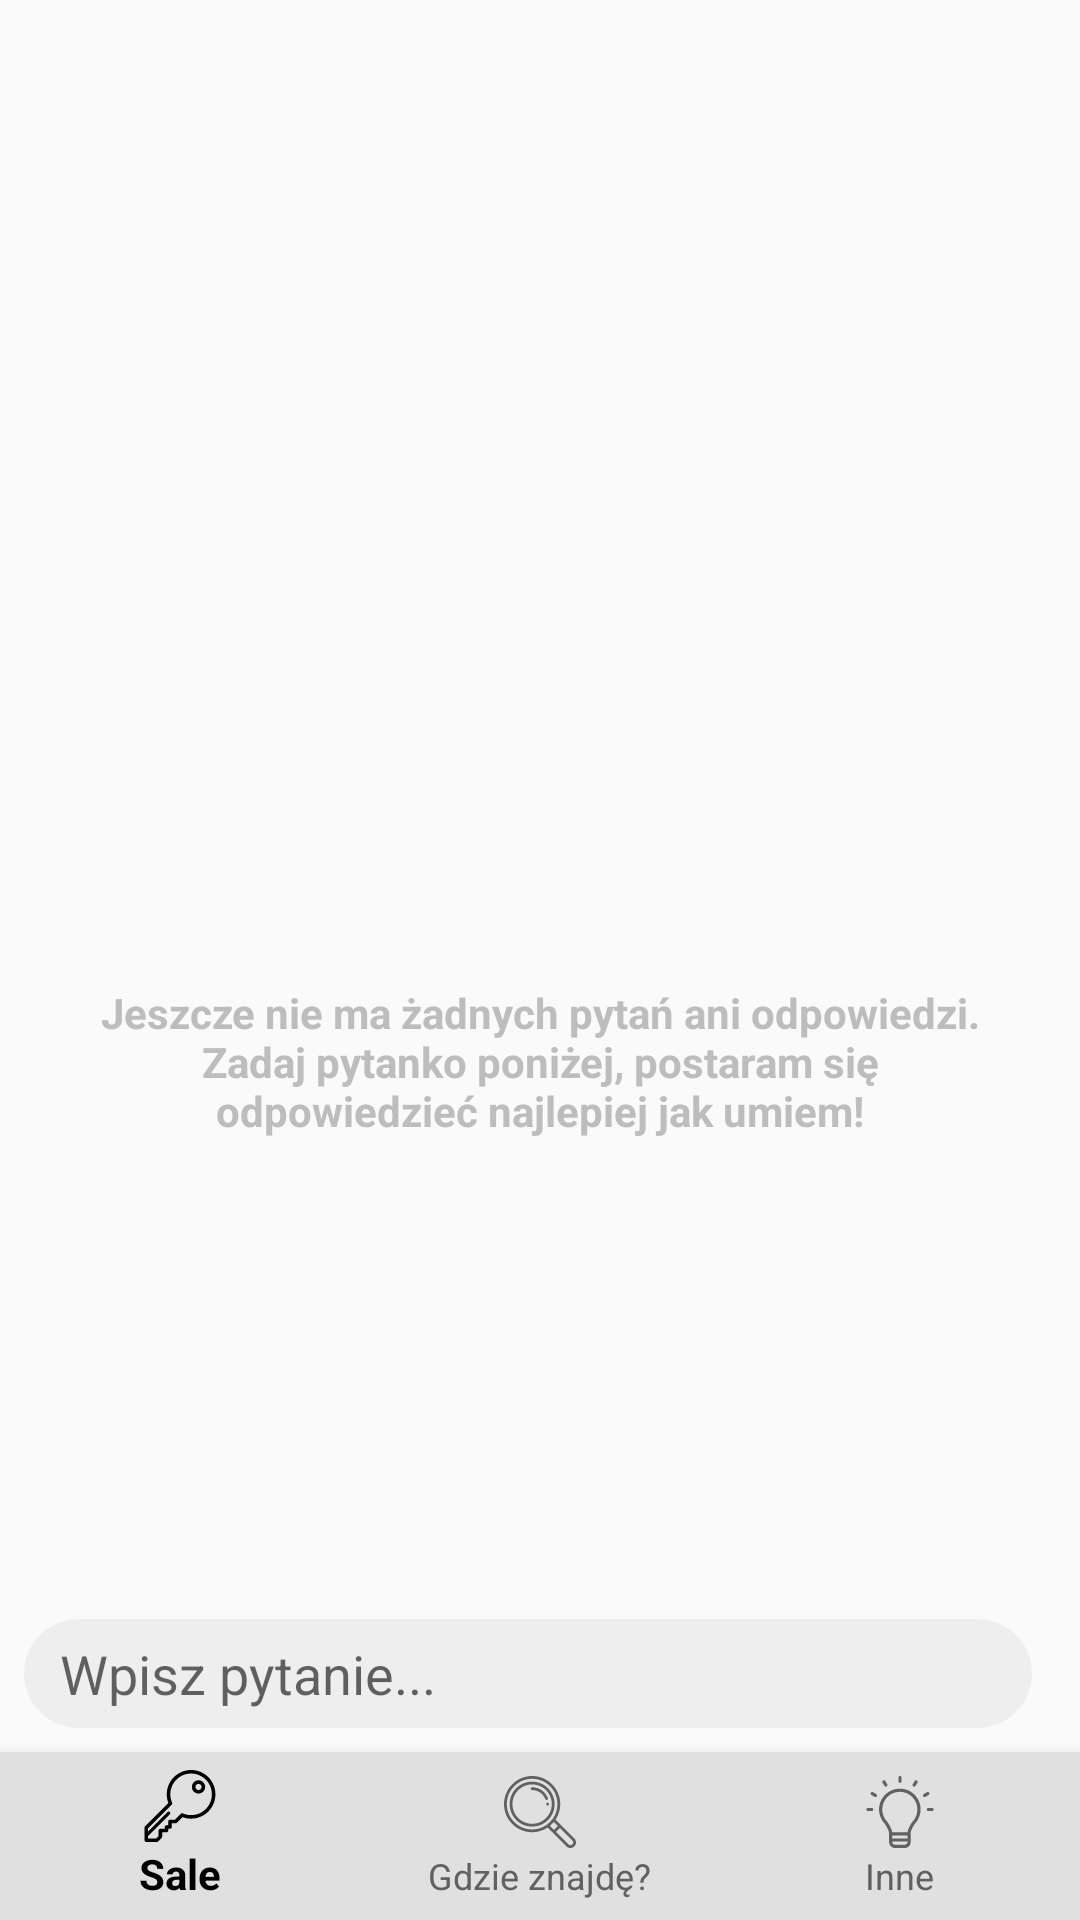

Reconstruct the res/layout file that produces this screen, plus the resources it refers to.
<!-- AndroidManifest.xml: application theme AppTheme -->
<!-- res/layout/activity_main.xml -->
<?xml version="1.0" encoding="utf-8"?>
<androidx.constraintlayout.widget.ConstraintLayout xmlns:android="http://schemas.android.com/apk/res/android"
    xmlns:app="http://schemas.android.com/apk/res-auto"
    xmlns:tools="http://schemas.android.com/tools"
    android:layout_width="match_parent"
    android:layout_height="match_parent"
    tools:context=".features.main.MainActivity">

    <com.google.android.material.bottomnavigation.BottomNavigationView
        android:id="@+id/bottomNavigation"
        android:layout_width="match_parent"
        android:layout_height="wrap_content"
        android:layout_gravity="bottom"
        android:background="@color/colorPrimary"
        app:itemIconTint="@drawable/navigation_state_color"
        app:itemTextColor="@drawable/navigation_state_color"
        app:layout_constraintBottom_toBottomOf="parent"
        app:layout_constraintEnd_toEndOf="parent"
        app:layout_constraintStart_toStartOf="parent"
        app:menu="@menu/bottom_navigation_menu" />

    <EditText
        android:id="@+id/etChatMessage"
        android:layout_width="0dp"
        android:layout_height="wrap_content"
        android:layout_marginStart="8dp"
        android:layout_marginEnd="8dp"
        android:layout_marginBottom="8dp"
        android:background="@drawable/question_edit_background"
        android:ems="10"
        android:hint="@string/navigation_question_hint"
        android:inputType="textPersonName"
        android:paddingStart="12dp"
        android:paddingTop="6dp"
        android:paddingEnd="6dp"
        android:paddingBottom="6dp"
        app:layout_constraintBottom_toTopOf="@+id/bottomNavigation"
        app:layout_constraintEnd_toStartOf="@+id/ivChatSend"
        app:layout_constraintStart_toStartOf="parent" />

    <ImageView
        android:id="@+id/ivChatSend"
        android:layout_width="wrap_content"
        android:layout_height="0dp"
        android:layout_marginEnd="8dp"
        app:layout_constraintBottom_toBottomOf="@+id/etChatMessage"
        app:layout_constraintEnd_toEndOf="parent"
        app:layout_constraintTop_toTopOf="@+id/etChatMessage"
        app:srcCompat="@drawable/ic_send" />

    <TextView
        android:id="@+id/tvUserQuestion"
        android:layout_width="0dp"
        android:layout_height="wrap_content"
        android:layout_marginStart="8dp"
        android:layout_marginTop="8dp"
        android:layout_marginEnd="8dp"
        android:background="@drawable/user_question_background"
        android:text="Czy można parkować na uczelni?"
        android:visibility="invisible"
        app:layout_constraintEnd_toEndOf="parent"
        app:layout_constraintHorizontal_bias="0.0"
        app:layout_constraintStart_toStartOf="parent"
        app:layout_constraintTop_toTopOf="parent"
        app:layout_constraintWidth_default="wrap" />

    <TextView
        android:id="@+id/tvChatAnswer"
        android:layout_width="0dp"
        android:layout_height="wrap_content"
        android:layout_marginStart="32dp"
        android:layout_marginTop="8dp"
        android:layout_marginEnd="8dp"
        android:background="@drawable/answer_background"
        android:text="Można parkować samochodem na podwórku, jednak pamiętaj, że wykładowcy mają
pierwszeństwo – jeżeli dużo wykładowców ma w danym dniu zajęcia może nie być
dla Ciebie miejsca."
        android:visibility="invisible"
        app:layout_constraintEnd_toEndOf="parent"
        app:layout_constraintHorizontal_bias="1.0"
        app:layout_constraintStart_toStartOf="parent"
        app:layout_constraintTop_toBottomOf="@+id/tvUserQuestion"
        app:layout_constraintWidth_default="wrap" />

    <androidx.constraintlayout.widget.Guideline
        android:id="@+id/guideline2"
        android:layout_width="wrap_content"
        android:layout_height="wrap_content"
        android:orientation="horizontal"
        app:layout_constraintGuide_percent="0.5" />

    <ImageView
        android:id="@+id/ivNoConversationImage"
        android:layout_width="0dp"
        android:layout_height="0dp"
        app:layout_constraintBottom_toTopOf="@+id/guideline2"
        app:layout_constraintEnd_toEndOf="parent"
        app:layout_constraintStart_toStartOf="parent"
        app:layout_constraintTop_toTopOf="@+id/guideline3"
        app:srcCompat="@drawable/ic_no_conversation" />

    <androidx.constraintlayout.widget.Guideline
        android:id="@+id/guideline3"
        android:layout_width="wrap_content"
        android:layout_height="wrap_content"
        android:orientation="horizontal"
        app:layout_constraintGuide_percent="0.25" />

    <TextView
        android:id="@+id/tvNoConversationCaption"
        android:layout_width="0dp"
        android:layout_height="wrap_content"
        android:layout_marginStart="32dp"
        android:layout_marginTop="8dp"
        android:layout_marginEnd="32dp"
        android:gravity="center"
        android:text="Jeszcze nie ma żadnych pytań ani odpowiedzi. Zadaj pytanko poniżej, postaram się odpowiedzieć najlepiej jak umiem!"
        android:textColor="#BDBDBD"
        android:textStyle="bold"
        app:layout_constraintEnd_toEndOf="parent"
        app:layout_constraintStart_toStartOf="parent"
        app:layout_constraintTop_toTopOf="@+id/guideline2" />

</androidx.constraintlayout.widget.ConstraintLayout>
<!-- resources referenced by this layout -->
<resources>
  <color name="colorPrimary">#E0E0E0</color>
  <!-- drawable answer_background (drawable) -->
  <?xml version="1.0" encoding="utf-8"?>
  <shape xmlns:android="http://schemas.android.com/apk/res/android" android:shape="rectangle">
      <corners android:radius="15dp" />
      <solid android:color="#EEEEEE" />
      <padding android:bottom="6dp"
          android:left="8dp"
          android:right="8dp"
          android:top="6dp" />
  </shape>
  <!-- drawable ic_no_conversation: vector/xml drawable (drawable, 2488 chars, omitted) -->
  <!-- drawable ic_send (drawable) -->
  <vector xmlns:android="http://schemas.android.com/apk/res/android"
          android:width="24dp"
          android:height="24dp"
          android:viewportWidth="24.0"
          android:viewportHeight="24.0">
      <path
          android:fillColor="#64B5F6"
          android:pathData="M2.01,21L23,12 2.01,3 2,10l15,2 -15,2z"/>
  </vector>
  <!-- drawable navigation_state_color (drawable) -->
  <?xml version="1.0" encoding="utf-8"?>
  <selector xmlns:android="http://schemas.android.com/apk/res/android">
      <item android:state_checked="false" android:color="@color/textColorPrimary"/>
      <item android:color="@android:color/black"/>
  </selector>
  <!-- drawable question_edit_background (drawable) -->
  <?xml version="1.0" encoding="utf-8"?>
  <shape xmlns:android="http://schemas.android.com/apk/res/android" android:shape="rectangle">
      <corners android:radius="100dp" />
      <solid android:color="#EEEEEE" />
  </shape>
  <!-- drawable user_question_background (drawable) -->
  <?xml version="1.0" encoding="utf-8"?>
  <shape xmlns:android="http://schemas.android.com/apk/res/android" android:shape="rectangle">
      <corners android:radius="15dp" />
      <solid android:color="#BBDEFB" />
      <padding android:bottom="6dp"
          android:left="8dp"
          android:right="8dp"
          android:top="6dp" />
  </shape>
  <string name="navigation_question_hint">Wpisz pytanie...</string>
  <style name="AppTheme" parent="Theme.AppCompat.Light.DarkActionBar">
          
          <item name="colorPrimary">@color/colorPrimary</item>
          <item name="colorPrimaryDark">@color/colorPrimaryDark</item>
          <item name="colorAccent">@color/colorAccent</item>
  		<item name="actionBarStyle">@style/MyActionBar</item>
  	</style>
  <color name="textColorPrimary">#616161</color>
  <color name="colorPrimaryDark">#B3B3B3</color>
  <color name="colorAccent">#D81B60</color>
  <style name="MyActionBar" parent="@style/Widget.AppCompat.ActionBar.Solid">
  		<item name="titleTextStyle">@style/MyTitleTextStyle</item>
  	</style>
  <style name="MyTitleTextStyle" parent="@style/TextAppearance.AppCompat.Widget.ActionBar.Title">
  		<item name="android:textColor">@color/textColorPrimary</item>
  	</style>
</resources>
